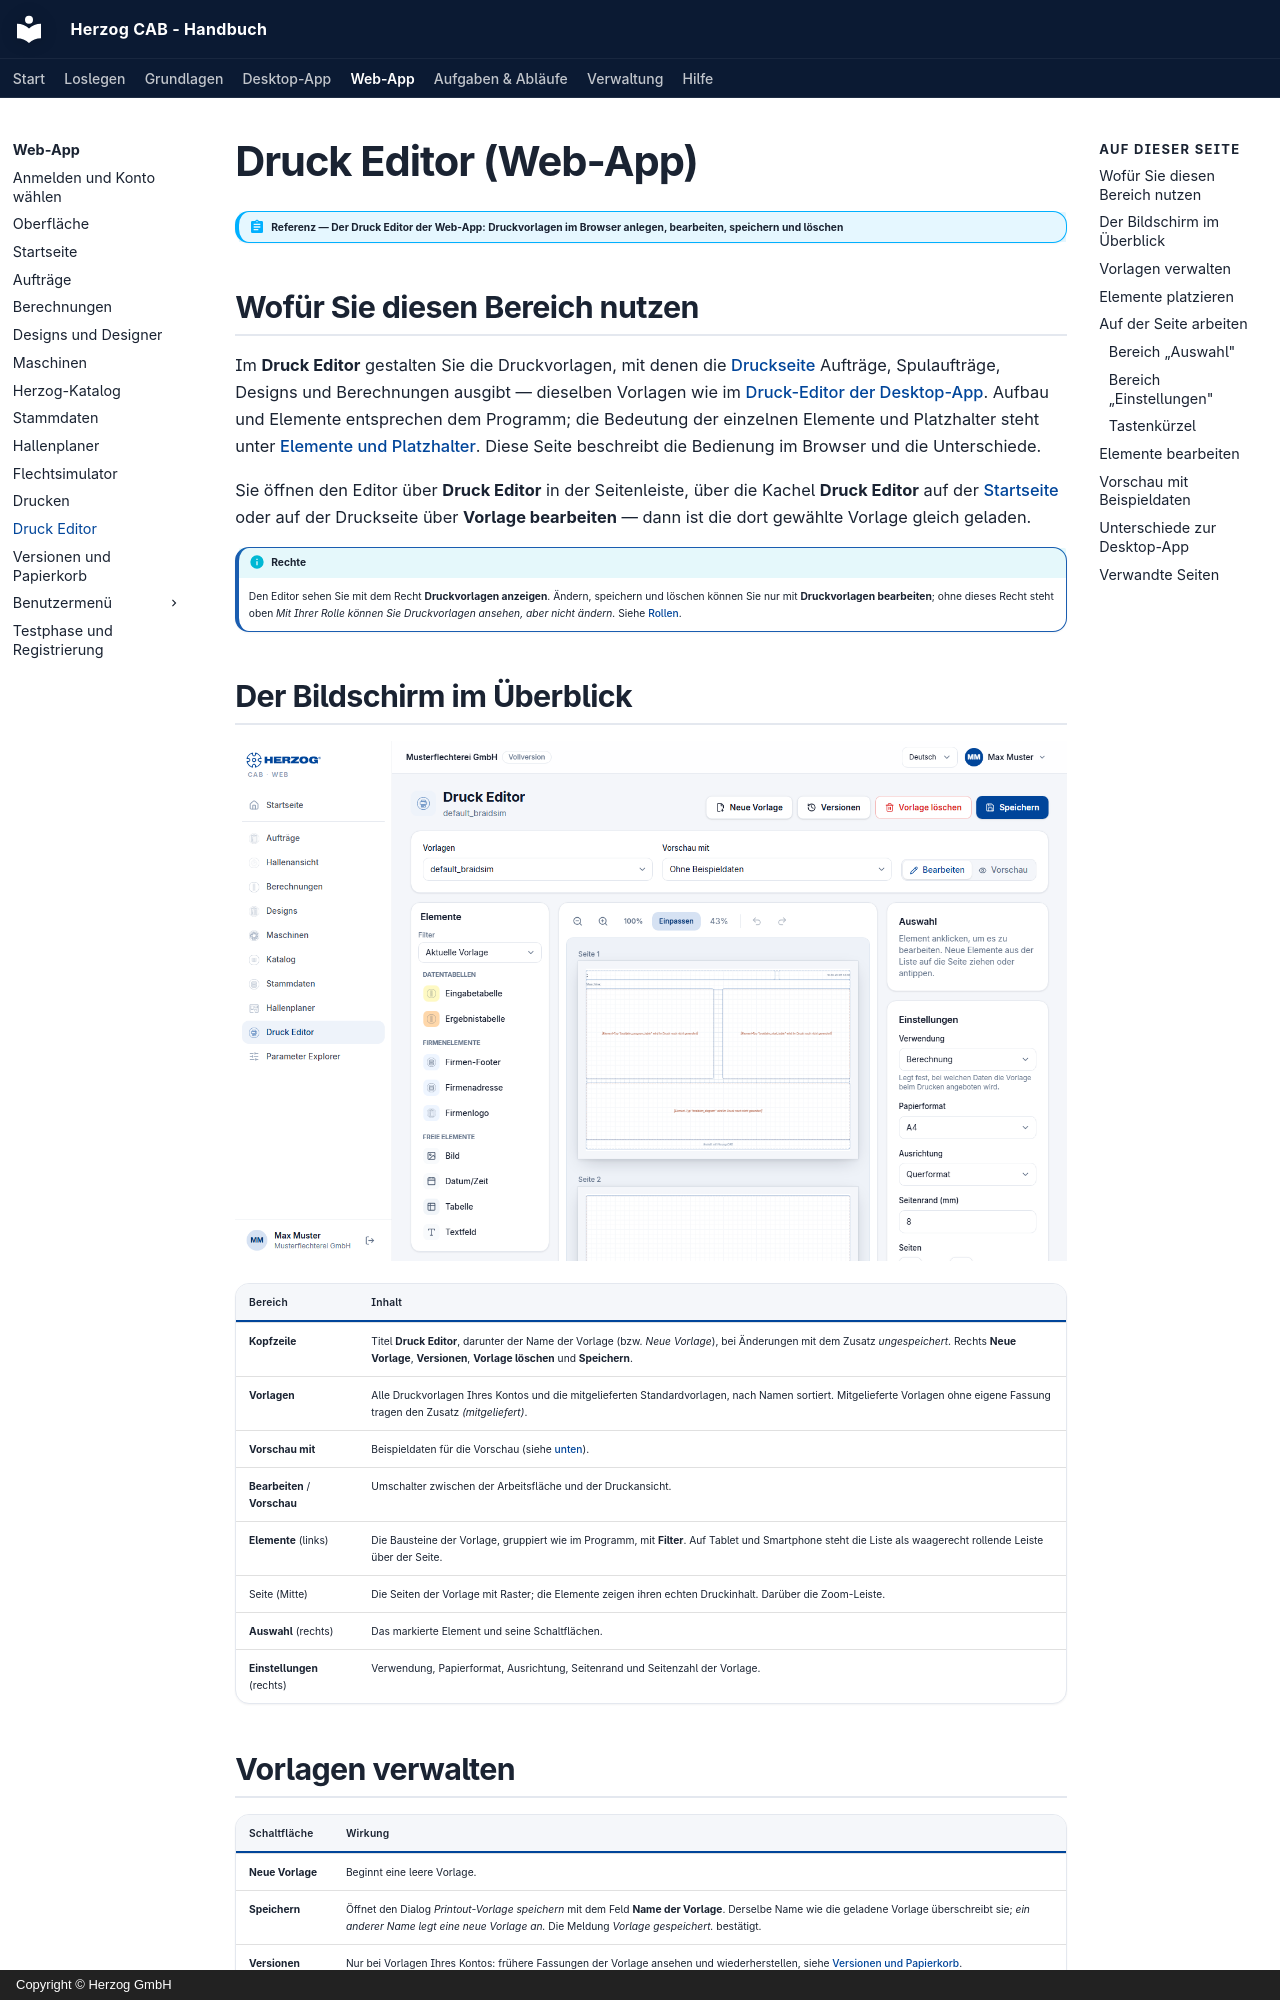

repository: Herzog-GmbH/HerzogCAB-Docs · page: web/print-editor/index.html · generator: mkdocs · copyright: Copyright © Herzog GmbH

# Druck Editor (Web-App)

!!! abstract "Referenz — Der Druck Editor der Web-App: Druckvorlagen im Browser anlegen, bearbeiten, speichern und löschen"

## Wofür Sie diesen Bereich nutzen

Im **Druck Editor** gestalten Sie die Druckvorlagen, mit denen die
[Druckseite](print.md) Aufträge, Spulaufträge, Designs und Berechnungen
ausgibt — dieselben Vorlagen wie im
[Druck-Editor der Desktop-App](../print-templates/index.md). Aufbau und
Elemente entsprechen dem Programm; die Bedeutung der einzelnen Elemente und
Platzhalter steht unter
[Elemente und Platzhalter](../print-templates/elements.md). Diese Seite
beschreibt die Bedienung im Browser und die Unterschiede.

Sie öffnen den Editor über **Druck Editor** in der Seitenleiste, über die
Kachel **Druck Editor** auf der [Startseite](start.md) oder auf der
Druckseite über **Vorlage bearbeiten** — dann ist die dort gewählte
Vorlage gleich geladen.

!!! info "Rechte"
    Den Editor sehen Sie mit dem Recht **Druckvorlagen anzeigen**. Ändern,
    speichern und löschen können Sie nur mit **Druckvorlagen bearbeiten**;
    ohne dieses Recht steht oben *Mit Ihrer Rolle können Sie
    Druckvorlagen ansehen, aber nicht ändern.* Siehe [Rollen](roles.md).

## Der Bildschirm im Überblick

![Der Druck Editor mit geladener Vorlage „Standard Auftrag": links die Elemente mit Filter, in der Mitte die Seite mit Raster und Elementen, rechts „Auswahl" und „Einstellungen", oben Vorlagenwahl, „Vorschau mit" und der Umschalter Bearbeiten/Vorschau.](../assets/screenshots/web/druckeditor.png)

| Bereich | Inhalt |
|---|---|
| **Kopfzeile** | Titel **Druck Editor**, darunter der Name der Vorlage (bzw. *Neue Vorlage*), bei Änderungen mit dem Zusatz *ungespeichert*. Rechts **Neue Vorlage**, **Versionen**, **Vorlage löschen** und **Speichern**. |
| **Vorlagen** | Alle Druckvorlagen Ihres Kontos und die mitgelieferten Standardvorlagen, nach Namen sortiert. Mitgelieferte Vorlagen ohne eigene Fassung tragen den Zusatz *(mitgeliefert)*. |
| **Vorschau mit** | Beispieldaten für die Vorschau (siehe [unten](#vorschau-mit-beispieldaten)). |
| **Bearbeiten** / **Vorschau** | Umschalter zwischen der Arbeitsfläche und der Druckansicht. |
| **Elemente** (links) | Die Bausteine der Vorlage, gruppiert wie im Programm, mit **Filter**. Auf Tablet und Smartphone steht die Liste als waagerecht rollende Leiste über der Seite. |
| Seite (Mitte) | Die Seiten der Vorlage mit Raster; die Elemente zeigen ihren echten Druckinhalt. Darüber die Zoom-Leiste. |
| **Auswahl** (rechts) | Das markierte Element und seine Schaltflächen. |
| **Einstellungen** (rechts) | Verwendung, Papierformat, Ausrichtung, Seitenrand und Seitenzahl der Vorlage. |
